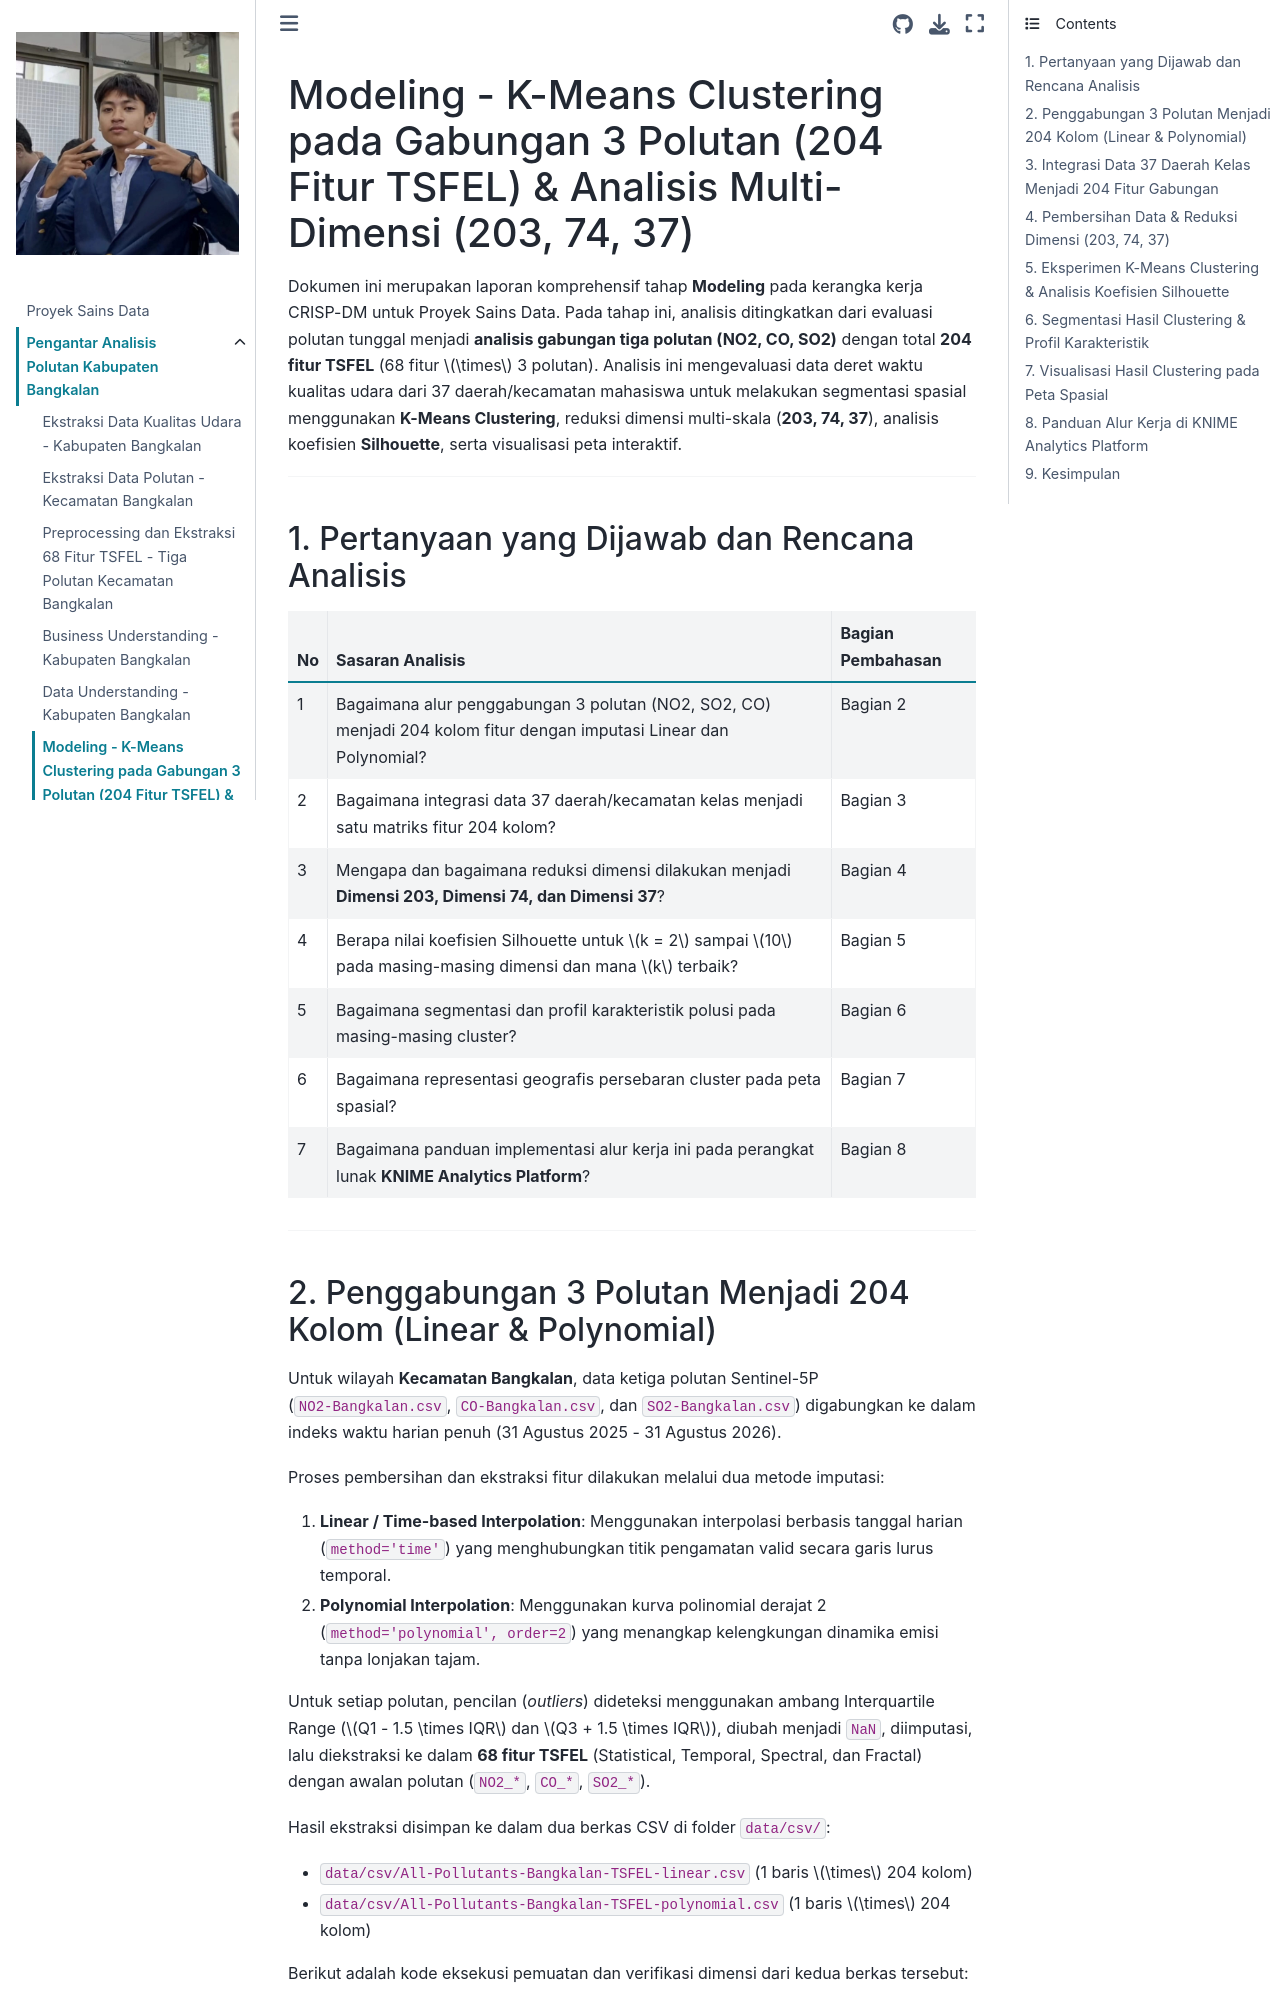

repository: RifqiRafii/PSD · page: 4-modeling-kmeans-clustering.html · generator: jekyll

---
jupytext:
  formats: md:myst
  text_representation:
    extension: .md
    format_name: myst
    format_version: 0.13
    jupytext_version: 1.11.5
kernelspec:
  display_name: Python 3
  language: python
  name: python3
---

# Modeling - K-Means Clustering pada Gabungan 3 Polutan (204 Fitur TSFEL) & Analisis Multi-Dimensi (203, 74, 37)

Dokumen ini merupakan laporan komprehensif tahap **Modeling** pada kerangka kerja CRISP-DM untuk Proyek Sains Data. Pada tahap ini, analisis ditingkatkan dari evaluasi polutan tunggal menjadi **analisis gabungan tiga polutan (NO2, CO, SO2)** dengan total **204 fitur TSFEL** (68 fitur $\times$ 3 polutan). Analisis ini mengevaluasi data deret waktu kualitas udara dari 37 daerah/kecamatan mahasiswa untuk melakukan segmentasi spasial menggunakan **K-Means Clustering**, reduksi dimensi multi-skala (**203, 74, 37**), analisis koefisien **Silhouette**, serta visualisasi peta interaktif.

---

## 1. Pertanyaan yang Dijawab dan Rencana Analisis

| No | Sasaran Analisis | Bagian Pembahasan |
|:---|:---|:---|
| 1 | Bagaimana alur penggabungan 3 polutan (NO2, SO2, CO) menjadi 204 kolom fitur dengan imputasi Linear dan Polynomial? | Bagian 2 |
| 2 | Bagaimana integrasi data 37 daerah/kecamatan kelas menjadi satu matriks fitur 204 kolom? | Bagian 3 |
| 3 | Mengapa dan bagaimana reduksi dimensi dilakukan menjadi **Dimensi 203, Dimensi 74, dan Dimensi 37**? | Bagian 4 |
| 4 | Berapa nilai koefisien Silhouette untuk $k = 2$ sampai $10$ pada masing-masing dimensi dan mana $k$ terbaik? | Bagian 5 |
| 5 | Bagaimana segmentasi dan profil karakteristik polusi pada masing-masing cluster? | Bagian 6 |
| 6 | Bagaimana representasi geografis persebaran cluster pada peta spasial? | Bagian 7 |
| 7 | Bagaimana panduan implementasi alur kerja ini pada perangkat lunak **KNIME Analytics Platform**? | Bagian 8 |

---
